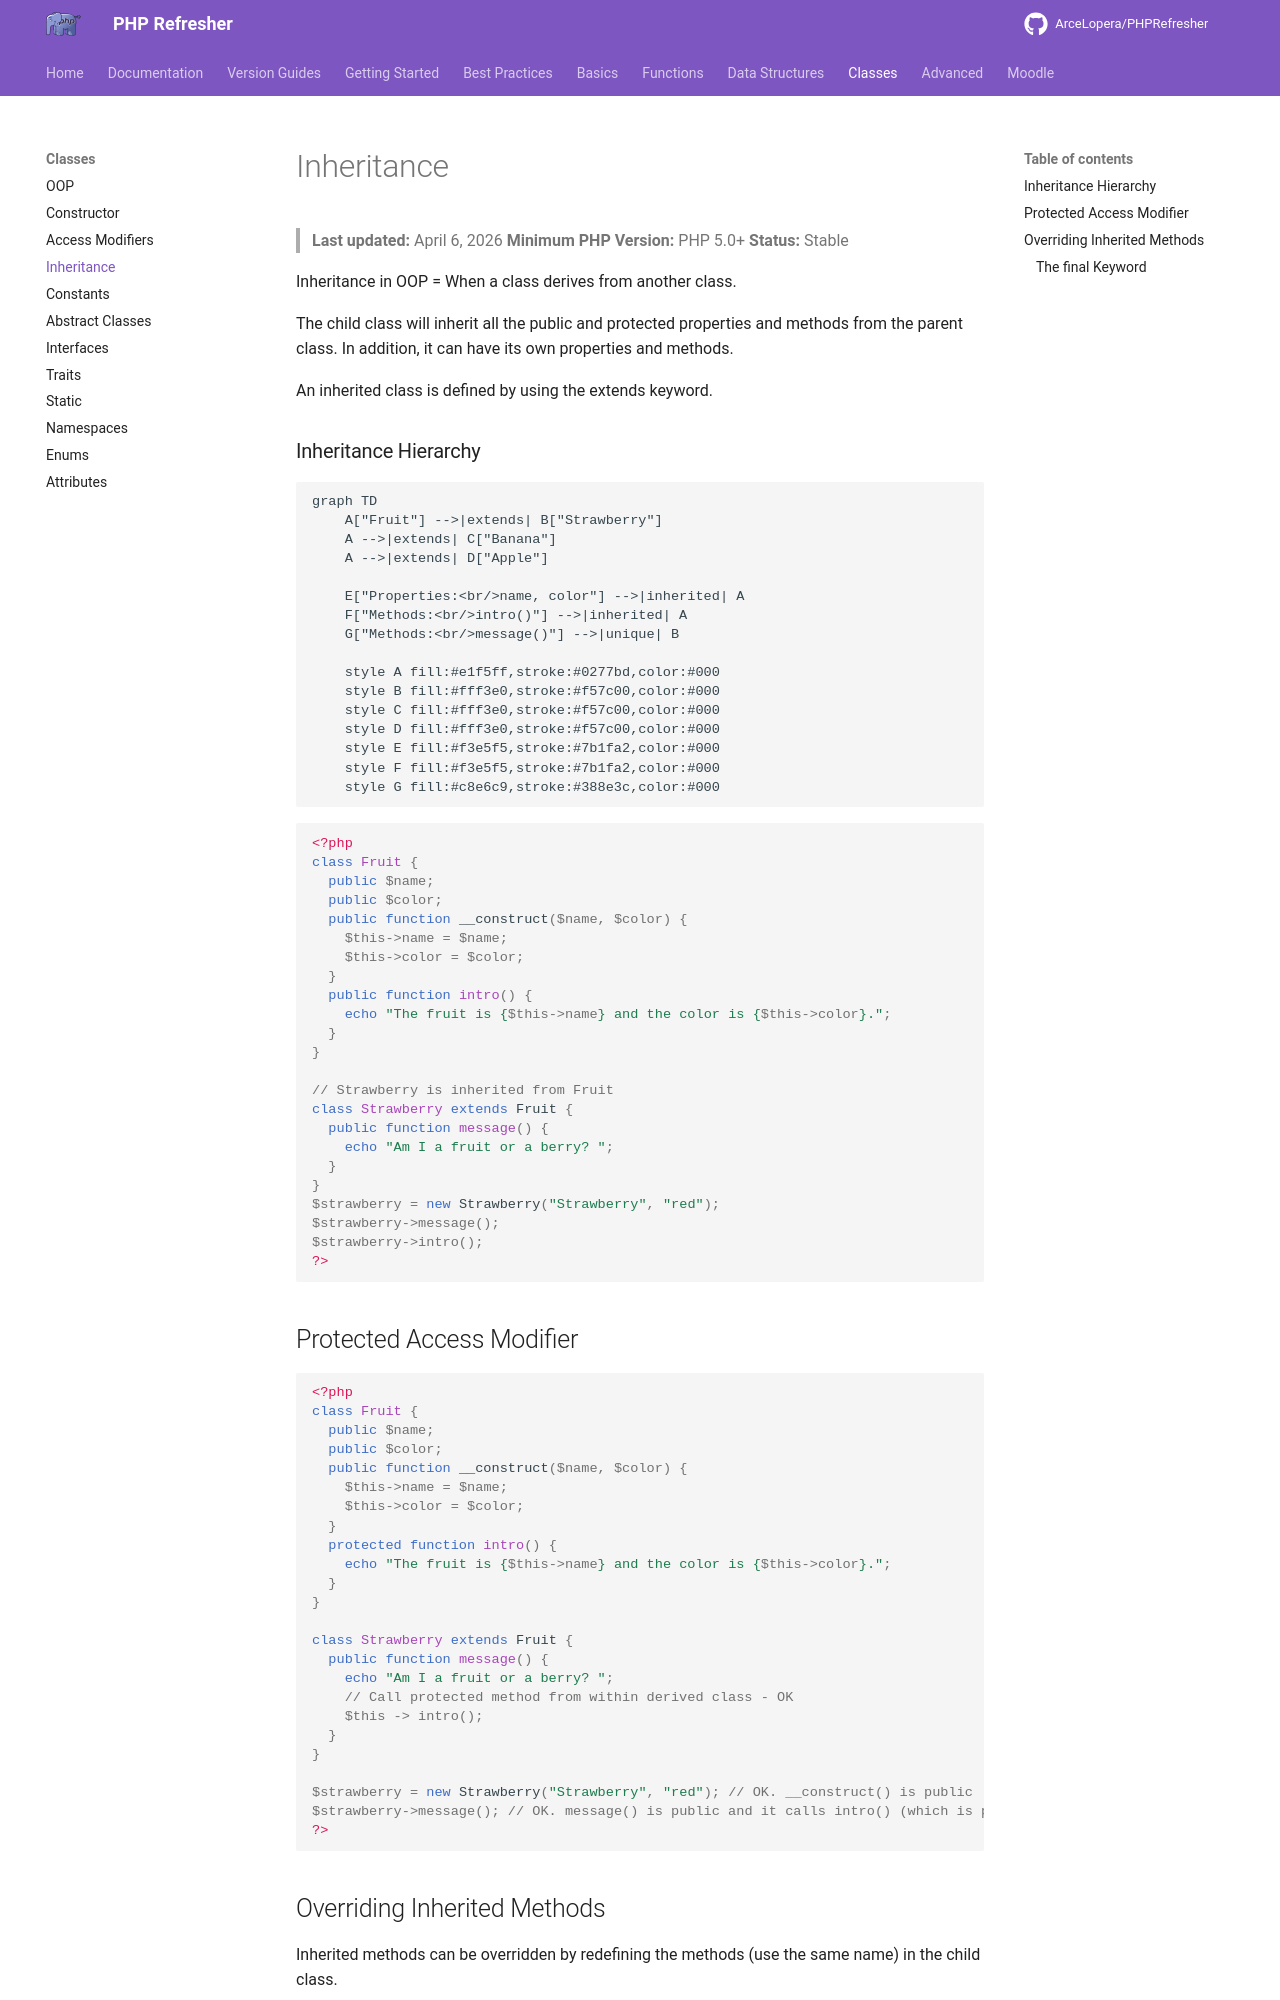

repository: ArceLopera/PHPRefresher · page: Classes/phpInheritance/index.html · generator: mkdocs

# Inheritance
> **Last updated:** April 6, 2026
> **Minimum PHP Version:** PHP 5.0+
> **Status:** Stable

Inheritance in OOP = When a class derives from another class.

The child class will inherit all the public and protected properties and methods from the parent class. In addition, it can have its own properties and methods.

An inherited class is defined by using the extends keyword.

### Inheritance Hierarchy

```mermaid
graph TD
    A["Fruit"] -->|extends| B["Strawberry"]
    A -->|extends| C["Banana"]
    A -->|extends| D["Apple"]
    
    E["Properties:<br/>name, color"] -->|inherited| A
    F["Methods:<br/>intro()"] -->|inherited| A
    G["Methods:<br/>message()"] -->|unique| B
    
    style A fill:#e1f5ff,stroke:#0277bd,color:#000
    style B fill:#fff3e0,stroke:#f57c00,color:#000
    style C fill:#fff3e0,stroke:#f57c00,color:#000
    style D fill:#fff3e0,stroke:#f57c00,color:#000
    style E fill:#f3e5f5,stroke:#7b1fa2,color:#000
    style F fill:#f3e5f5,stroke:#7b1fa2,color:#000
    style G fill:#c8e6c9,stroke:#388e3c,color:#000
```


```php
<?php
class Fruit {
  public $name;
  public $color;
  public function __construct($name, $color) {
    $this->name = $name;
    $this->color = $color;
  }
  public function intro() {
    echo "The fruit is {$this->name} and the color is {$this->color}.";
  }
}

// Strawberry is inherited from Fruit
class Strawberry extends Fruit {
  public function message() {
    echo "Am I a fruit or a berry? ";
  }
}
$strawberry = new Strawberry("Strawberry", "red");
$strawberry->message();
$strawberry->intro();
?>
```
